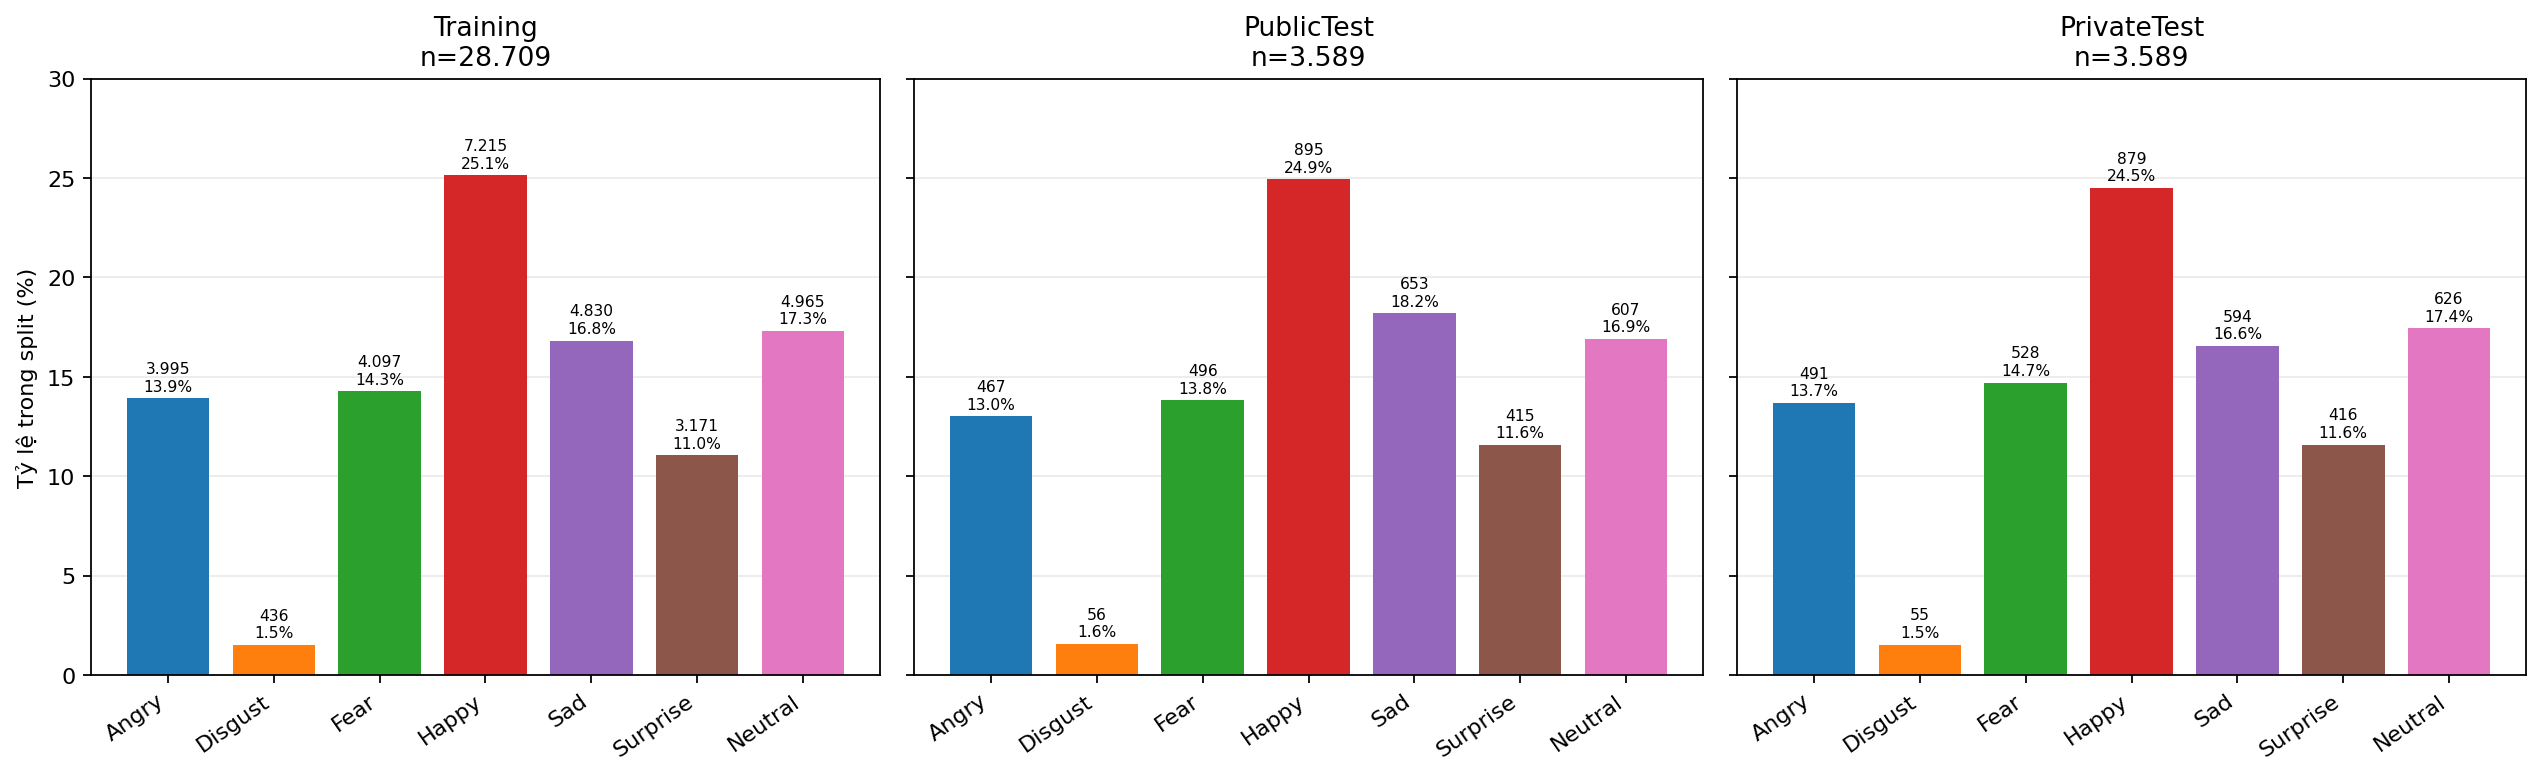

Data behind this chart, as committed beside it:
split, label, emotion, count, percent
Training, 0, Angry, 3995, 13.92
Training, 1, Disgust, 436, 1.519
Training, 2, Fear, 4097, 14.27
Training, 3, Happy, 7215, 25.13
Training, 4, Sad, 4830, 16.82
Training, 5, Surprise, 3171, 11.05
Training, 6, Neutral, 4965, 17.29
PublicTest, 0, Angry, 467, 13.01
PublicTest, 1, Disgust, 56, 1.56
PublicTest, 2, Fear, 496, 13.82
PublicTest, 3, Happy, 895, 24.94
PublicTest, 4, Sad, 653, 18.19
PublicTest, 5, Surprise, 415, 11.56
PublicTest, 6, Neutral, 607, 16.91
PrivateTest, 0, Angry, 491, 13.68
PrivateTest, 1, Disgust, 55, 1.532
PrivateTest, 2, Fear, 528, 14.71
PrivateTest, 3, Happy, 879, 24.49
PrivateTest, 4, Sad, 594, 16.55
PrivateTest, 5, Surprise, 416, 11.59
PrivateTest, 6, Neutral, 626, 17.44
